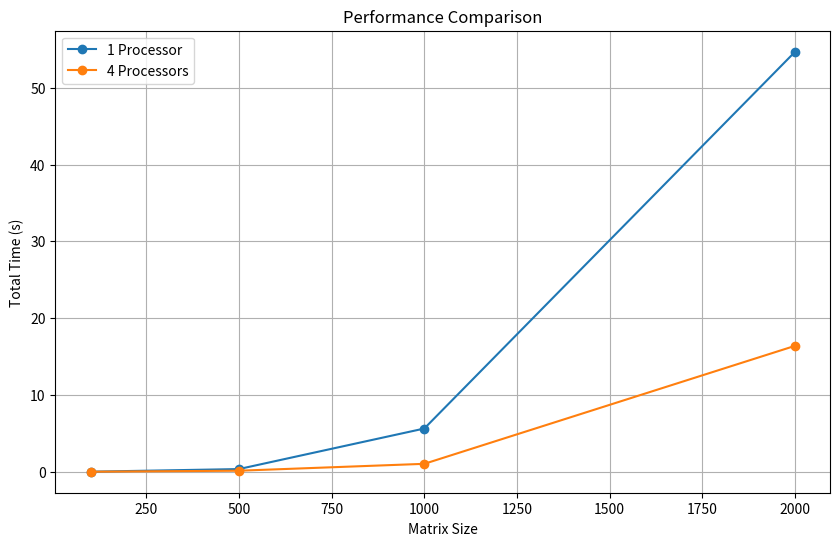
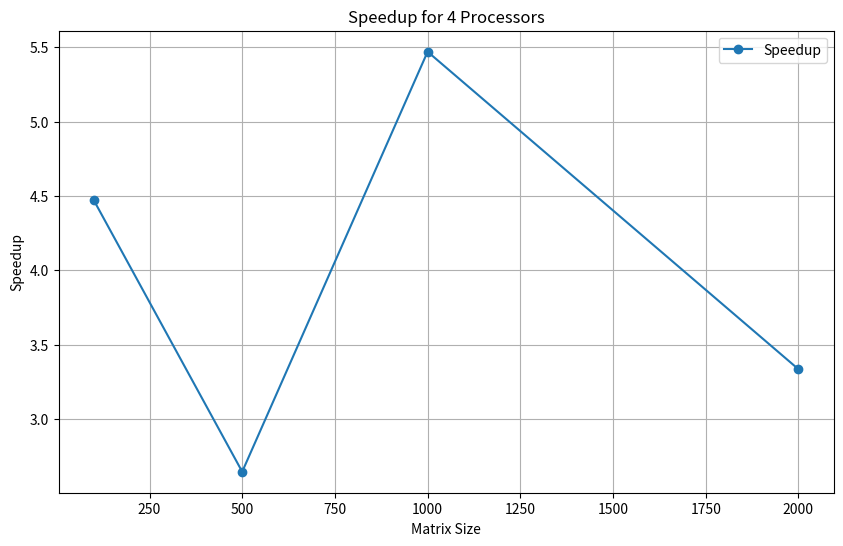
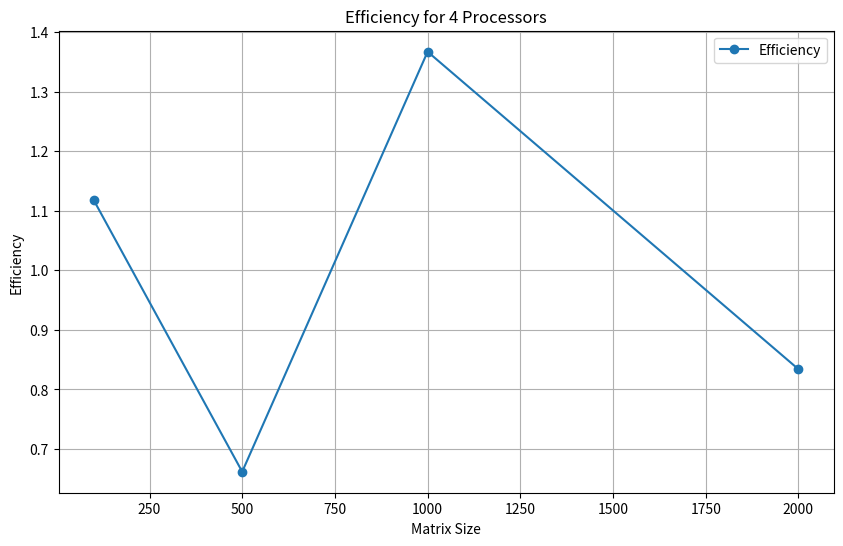

Source code (Python) for these figures, in order:
import pandas as pd
import matplotlib.pyplot as plt

# Your data
data = {
    "Matrix Size": [100, 100, 500, 500, 1000, 1000, 2000, 2000],
    "Number of Processors": [1, 4, 1, 4, 1, 4, 1, 4],
    "Total Time (s)": [0.003183, 0.000712, 0.346667, 0.130989, 5.626958, 1.028714, 54.699814, 16.398171]
}

# Convert to DataFrame
df = pd.DataFrame(data)

# Separate data for 1 and 4 processors and reset index to align both DataFrames
df_1_processor = df[df["Number of Processors"] == 1].reset_index(drop=True)
df_4_processors = df[df["Number of Processors"] == 4].reset_index(drop=True)


# Calculate Speedup: Time for 1 processor / Time for 4 processors
speedup = df_1_processor['Total Time (s)'] / df_4_processors['Total Time (s)']

# Calculate Efficiency: Speedup / Number of Processors
efficiency = speedup / df_4_processors['Number of Processors']

# Add Speedup and Efficiency to df_4_processors DataFrame
df_4_processors = df_4_processors.assign(Speedup=speedup, Efficiency=efficiency)

# Print the dataframes to verify the data
print("Data for 1 processor:")
print(df_1_processor)
print("\nData for 4 processors:")
print(df_4_processors)

# Print calculated Speedup and Efficiency
print("\nCalculated Speedup:")
print(df_4_processors["Speedup"])
print("\nCalculated Efficiency:")
print(df_4_processors["Efficiency"])

# Plotting Performance Comparison
plt.figure(figsize=(10, 6))
plt.plot(df_1_processor["Matrix Size"], df_1_processor["Total Time (s)"], label='1 Processor', marker='o')
plt.plot(df_4_processors["Matrix Size"], df_4_processors["Total Time (s)"], label='4 Processors', marker='o')
plt.xlabel('Matrix Size')
plt.ylabel('Total Time (s)')
plt.title('Performance Comparison')
plt.legend()
plt.grid(True)
plt.savefig('performance_comparison.png')

# Plotting Speedup
plt.figure(figsize=(10, 6))
plt.plot(df_4_processors["Matrix Size"], df_4_processors["Speedup"], label='Speedup', marker='o')
plt.xlabel('Matrix Size')
plt.ylabel('Speedup')
plt.title('Speedup for 4 Processors')
plt.legend()
plt.grid(True)
plt.savefig('speedup_4_processors.png')

# Plotting Efficiency
plt.figure(figsize=(10, 6))
plt.plot(df_4_processors["Matrix Size"], df_4_processors["Efficiency"], label='Efficiency', marker='o')
plt.xlabel('Matrix Size')
plt.ylabel('Efficiency')
plt.title('Efficiency for 4 Processors')
plt.legend()
plt.grid(True)
plt.savefig('efficiency_4_processors.png')
